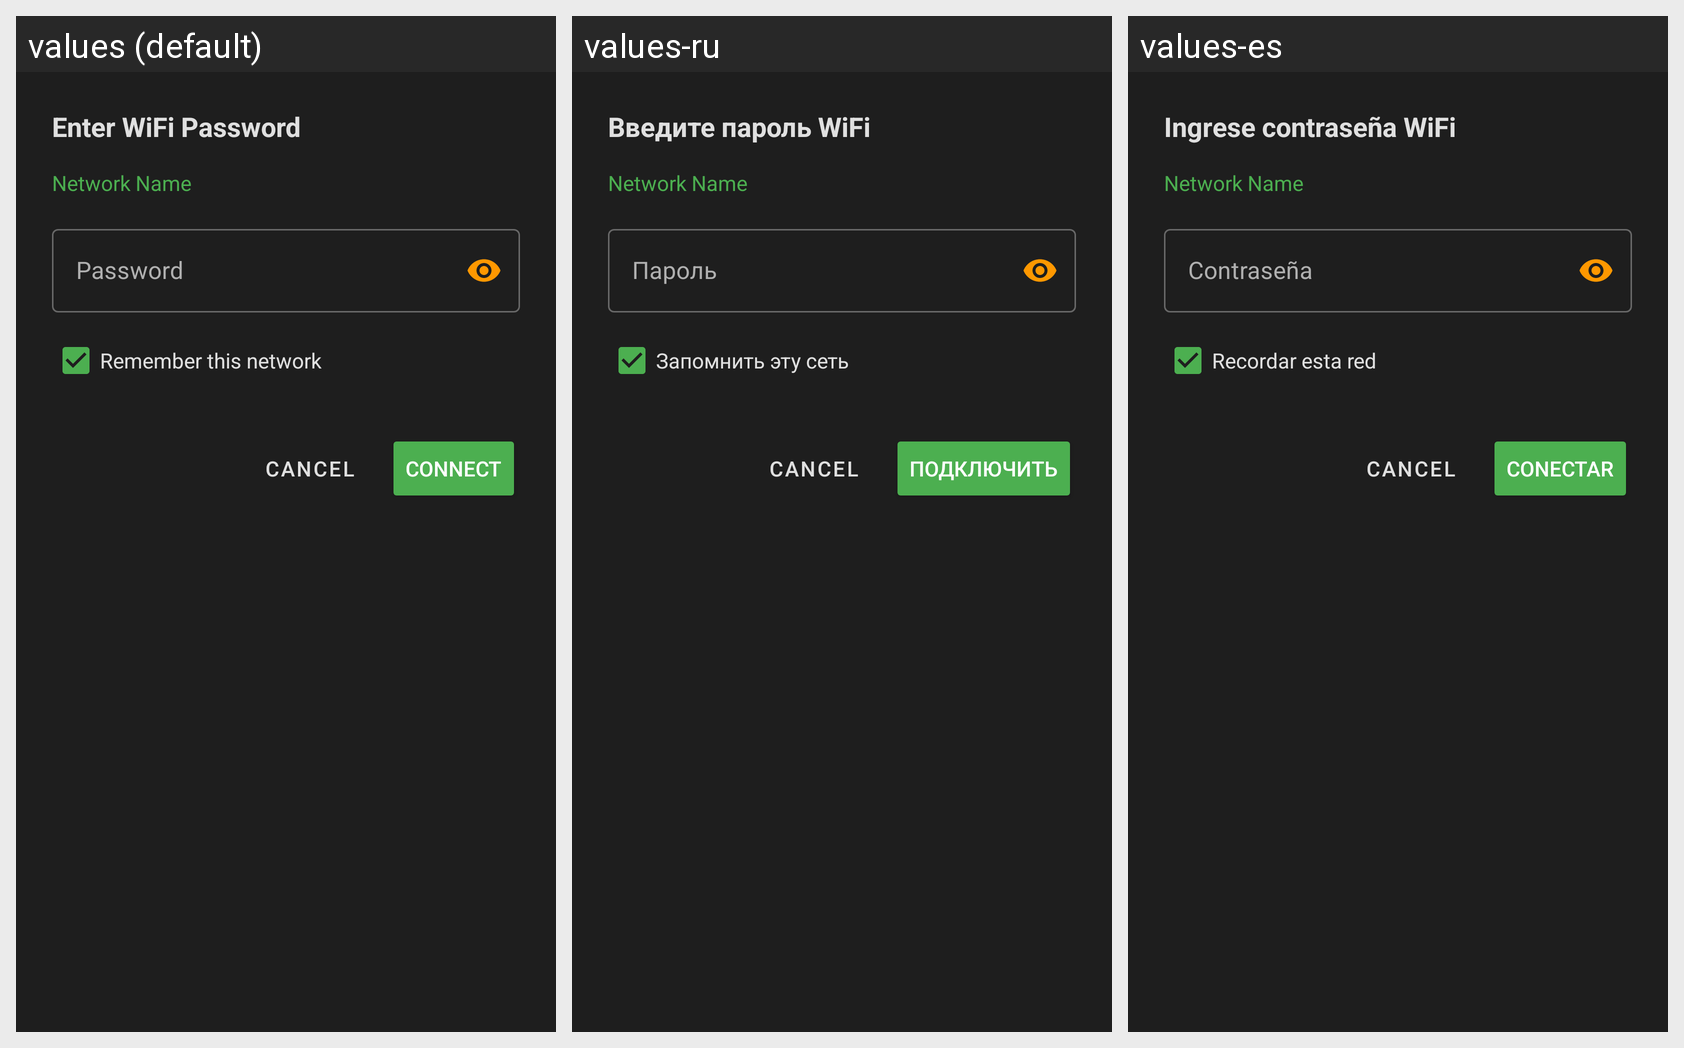

Translations of the strings shown on this Android screen, per locale in the grid:
Android screen res/layout/dialog_wifi_password.xml rendered under 3 locales, left to right: values (default), values-ru, values-es. Device: Nexus 5 (rendered at 1080×1920; each locale shown at half size, 540×960, under a caption strip naming it); theme Theme.ControlCortase.
Strings drawn on this screen, with the default value and each locale's value (text and hints the layout hard-codes, and strings that could not be matched under every locale, appear in the picture but are not listed):

wifi_enter_password_title
  values: Enter WiFi Password
  values-ru: Введите пароль WiFi
  values-es: Ingrese contraseña WiFi

wifi_password
  values: Password
  values-ru: Пароль
  values-es: Contraseña

wifi_remember_network
  values: Remember this network
  values-ru: Запомнить эту сеть
  values-es: Recordar esta red

wifi_connect
  values: Connect
  values-ru: Подключить
  values-es: Conectar
